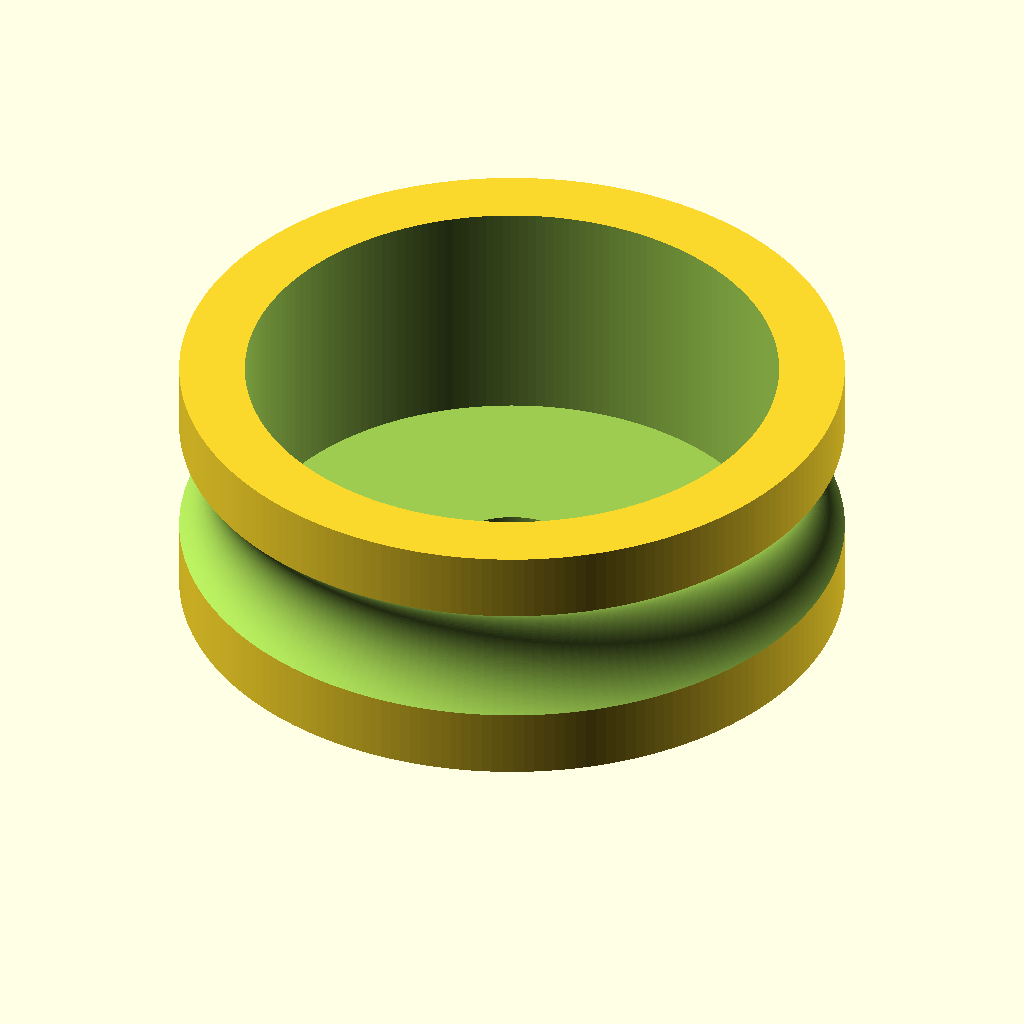
Cell 1: rendered with the file's own defaults.
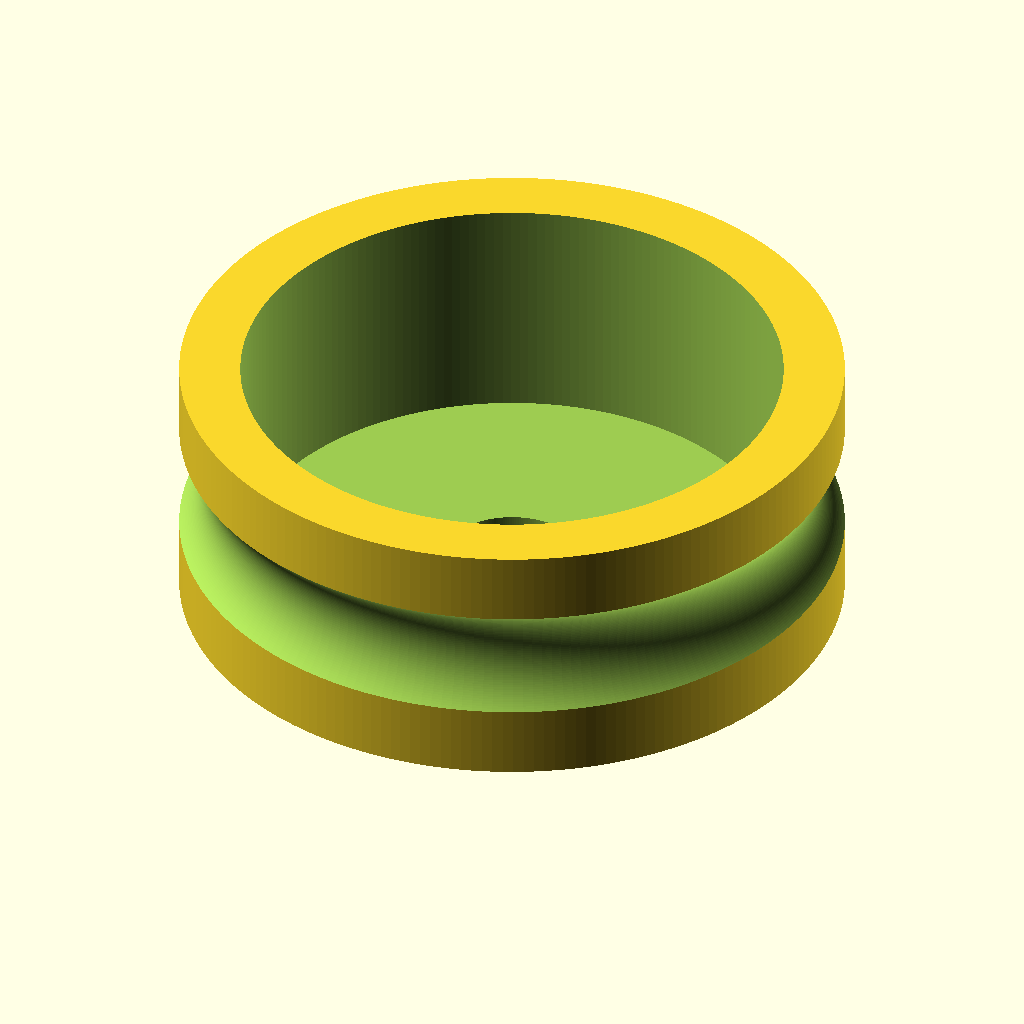
Cell 2: the same model with cageG = 42.5.
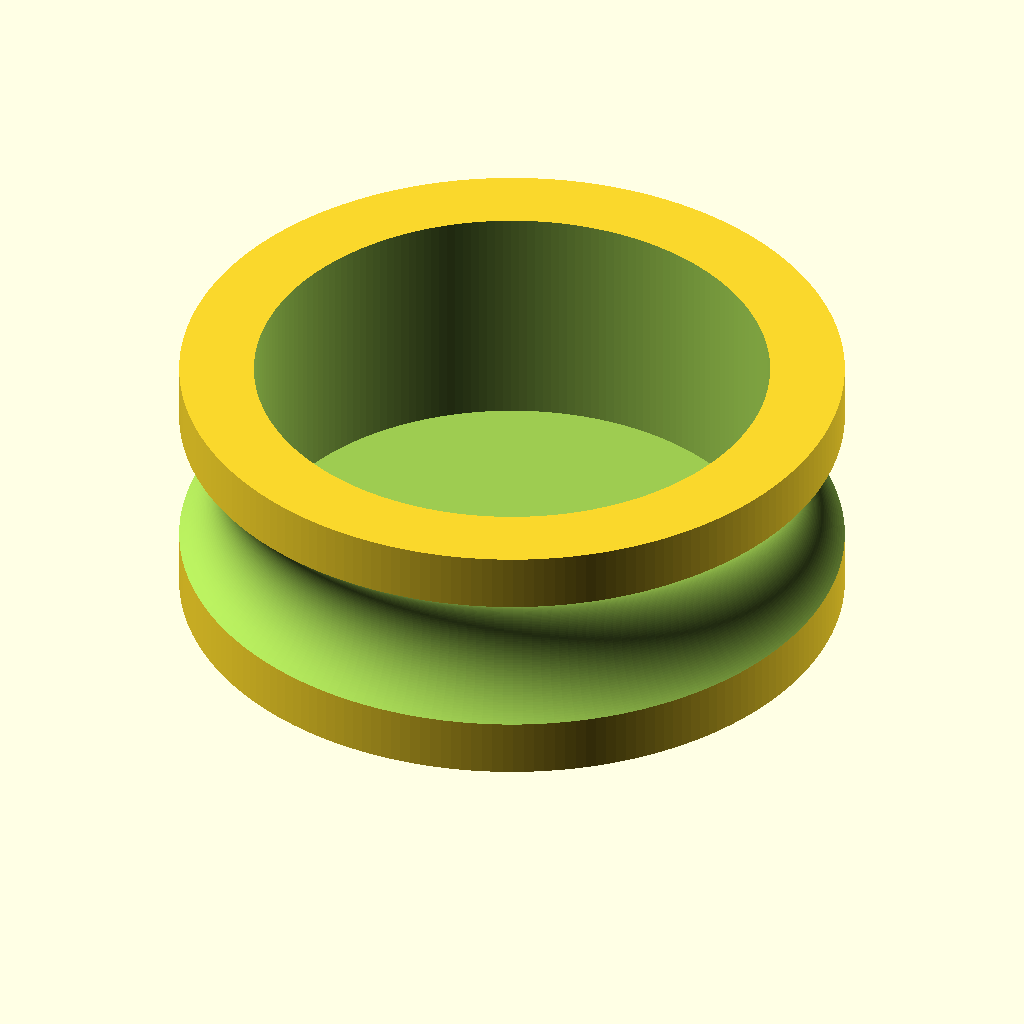
Cell 3 — grooveD set to 9.5, the other parameters unchanged.
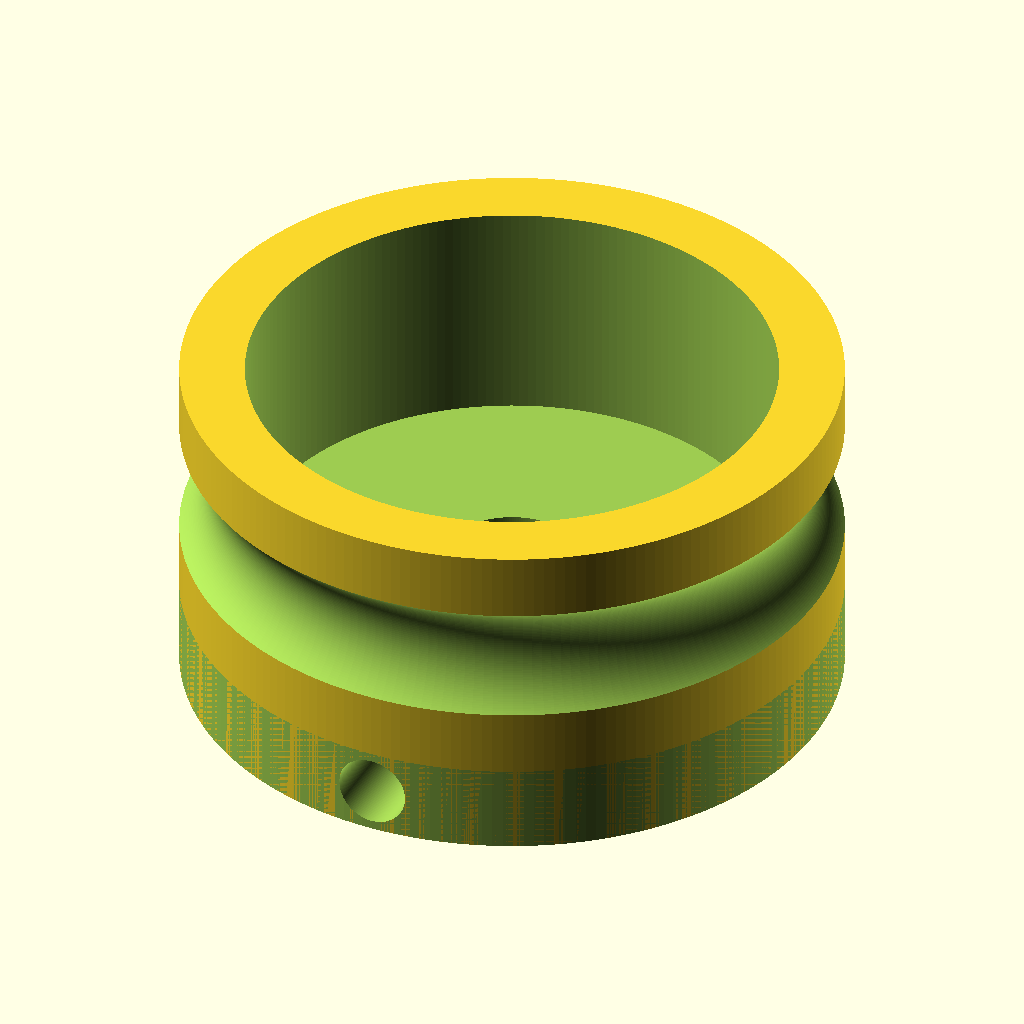
Cell 4: overA = 90 (everything else at default).
All cells are drawn from the same view direction (rotation 55°, 0°, 25°, orthographic, colour scheme Cornfield), but the view is re-fitted for each cell, so position and scale can differ between cells as well as the parameter.
The OpenSCAD source (inputs/thingiverse/files/thing-3058568/files/OpenWheel-V2.scad):

// OFP cage gap (mm)
cageG = 42; // [40,40.5,41,41.5,42,42.5,43]

// Groove diameter, minor to minor distance (mm)
grooveD = 8.5; // [7.5:0.1:9.5]

// Wheel to collar tolerance for press fit
shaftT = 0;

// Overhang Angle
overA = 30; // // [25:5:90]


/* [Hidden] */
shellT = 2;
majorD = 36.75;
coppOffR = 7;
coppOffH = 5;
shellTopT = 1.5;
wheelH = 14.3;
copperD = 8;

// STL quality, i.e. polygon count (polygons per revolution)
$fn = 200; // [100:10:200]



difference() {
translate([0,0,wheelH+coppOffH])
rotate([180,0,0])
difference() {
    union() {
        difference() {
            cylinder(h=wheelH+coppOffH,d=majorD,center=false);
            cylinder(h=2*(wheelH-shellTopT),d=(cageG-grooveD-2*shellT),center=true);
            rotate_extrude()
            translate([cageG/2,wheelH/2,0])
            circle(d = grooveD);
        }   
        translate([0,0,wheelH])
        cylinder(h=coppOffH,r=(copperD/2+coppOffR  ),center = false);
        }
    cylinder(h=(wheelH+6),r=(copperD/2+shaftT),center=false);
    translate([0,0,wheelH+coppOffH/2])
    rotate([90,0,0])
    cylinder(h=50,d=4,center=true);   
}
rotate_extrude() polygon( points=[[majorD/2 - sqrt(pow(coppOffH/sin(overA),2) - pow(coppOffH,2)),0],[majorD/2 - sqrt(pow(coppOffH/sin(overA),2) - pow(coppOffH,2)),-1],[majorD/2+1,-1],[majorD/2+1,coppOffH],[majorD/2,coppOffH]]);
}
Parameter table extracted from the source (name, type, default, range or options):
cageG: number, default 42, options 40, 40.5, 41, 41.5, 42, 42.5, 43
grooveD: number, default 8.5, range 7.5 to 9.5, step 0.1
shaftT: number, default 0
overA: number, default 30, range 25 to 90, step 5
